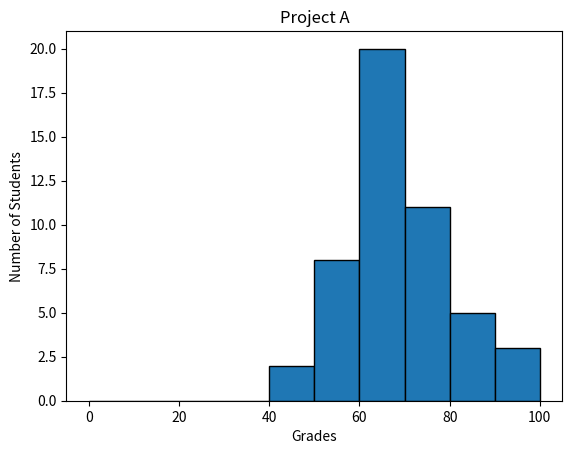

Source code (Python):
#!/usr/bin/env python3
import numpy as np
import matplotlib.pyplot as plt

# Generate grades
np.random.seed(5)
student_grades = np.random.normal(68, 15, 50)

# Plotting the histogram
plt.hist(student_grades, bins=[0, 10, 20, 30, 40, 50, 60, 70, 80, 90, 100],
         edgecolor='black')

# Adding titles and labels
plt.title('Project A')
plt.xlabel('Grades')
plt.ylabel('Number of Students')

# Display the plot
plt.show()
